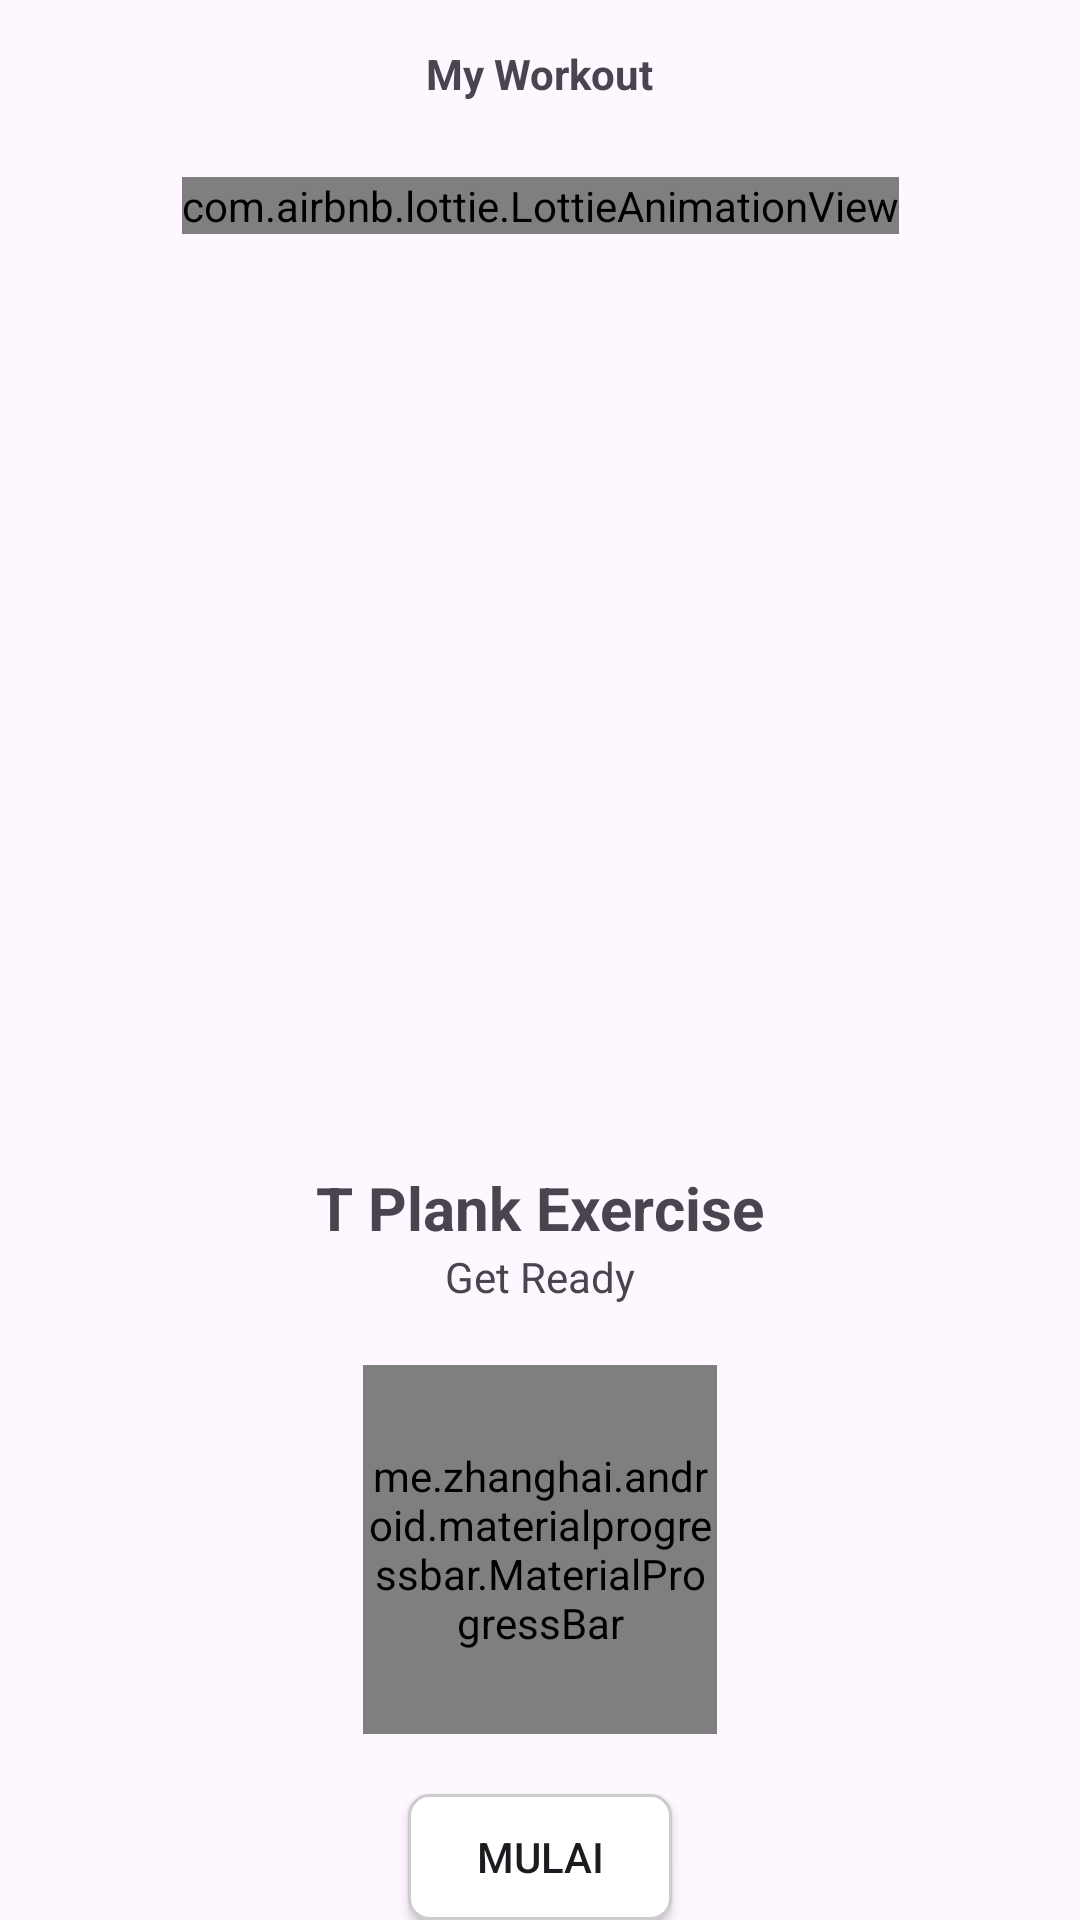

Produce the Android XML layout that renders to this screen, including the resource entries it uses.
<!-- AndroidManifest.xml: application theme Theme.Fitnessist -->
<!-- res/layout/activity_workout_detail.xml -->
<?xml version="1.0" encoding="utf-8"?>
<androidx.constraintlayout.widget.ConstraintLayout xmlns:android="http://schemas.android.com/apk/res/android"
    xmlns:app="http://schemas.android.com/apk/res-auto"
    xmlns:tools="http://schemas.android.com/tools"
    android:layout_width="match_parent"
    android:layout_height="match_parent"
    tools:context=".ui.WorkoutDetailActivity">

    <androidx.constraintlayout.widget.ConstraintLayout
        android:id="@+id/constraintLayout8"
        android:layout_width="match_parent"
        android:layout_height="wrap_content"
        android:layout_marginStart="25dp"
        android:layout_marginTop="15dp"
        android:layout_marginEnd="25dp"
        app:layout_constraintEnd_toEndOf="parent"
        app:layout_constraintStart_toStartOf="parent"
        app:layout_constraintTop_toTopOf="parent">

        <ImageView
            android:id="@+id/imageView17"
            android:layout_width="wrap_content"
            android:layout_height="wrap_content"
            app:layout_constraintBottom_toBottomOf="parent"
            app:layout_constraintStart_toStartOf="parent"
            app:layout_constraintTop_toTopOf="parent"
            app:srcCompat="@drawable/arrow_back" />

        <TextView
            android:id="@+id/textView22"
            android:layout_width="wrap_content"
            android:layout_height="wrap_content"
            android:text="My Workout"
            android:textStyle="bold"
            app:layout_constraintBottom_toBottomOf="parent"
            app:layout_constraintEnd_toEndOf="parent"
            app:layout_constraintStart_toStartOf="@+id/imageView17"
            app:layout_constraintTop_toTopOf="parent" />

    </androidx.constraintlayout.widget.ConstraintLayout>

    <androidx.constraintlayout.widget.ConstraintLayout
        android:id="@+id/constraintLayout9"
        android:layout_width="match_parent"
        android:layout_height="320dp"
        android:layout_marginTop="25dp"
        app:layout_constraintEnd_toEndOf="parent"
        app:layout_constraintStart_toStartOf="parent"
        app:layout_constraintTop_toBottomOf="@+id/constraintLayout8">

        <com.airbnb.lottie.LottieAnimationView
            android:id="@+id/tvGivExercise"
            android:layout_width="wrap_content"
            android:layout_height="wrap_content"
            app:layout_constraintEnd_toEndOf="parent"
            app:layout_constraintStart_toStartOf="parent"
            app:layout_constraintTop_toTopOf="parent"
            app:srcCompat="@drawable/workout_detail" />
    </androidx.constraintlayout.widget.ConstraintLayout>

    <androidx.constraintlayout.widget.ConstraintLayout
        android:layout_width="match_parent"
        android:layout_height="0dp"
        android:layout_marginTop="10dp"
        app:layout_constraintBottom_toBottomOf="parent"
        app:layout_constraintEnd_toEndOf="parent"
        app:layout_constraintStart_toStartOf="parent"
        app:layout_constraintTop_toBottomOf="@+id/constraintLayout9">

        <LinearLayout
            android:layout_width="match_parent"
            android:layout_height="match_parent"
            android:gravity="center_horizontal"
            android:orientation="vertical"
            app:layout_constraintBottom_toBottomOf="parent"
            app:layout_constraintEnd_toEndOf="parent"
            app:layout_constraintStart_toStartOf="parent"
            app:layout_constraintTop_toTopOf="parent">

            <TextView
                android:id="@+id/tvExerciseName"
                android:layout_width="wrap_content"
                android:layout_height="wrap_content"
                android:text="T Plank Exercise"
                android:textSize="20sp"
                android:textStyle="bold" />

            <TextView
                android:id="@+id/textView27"
                android:layout_width="wrap_content"
                android:layout_height="wrap_content"
                android:text="Get Ready" />

            <androidx.constraintlayout.widget.ConstraintLayout
                android:layout_width="wrap_content"
                android:layout_height="wrap_content">

                <TextView
                    android:id="@+id/tvCountDown"
                    android:layout_width="wrap_content"
                    android:layout_height="wrap_content"
                    android:text="32"
                    app:layout_constraintBottom_toBottomOf="parent"
                    app:layout_constraintEnd_toEndOf="parent"
                    app:layout_constraintStart_toStartOf="parent"
                    app:layout_constraintTop_toTopOf="parent" />

                <me.zhanghai.android.materialprogressbar.MaterialProgressBar
                    android:id="@+id/pbTimer"
                    android:layout_width="118dp"
                    android:layout_height="123dp"
                    android:layout_marginTop="20sp"
                    android:layout_marginBottom="20sp"
                    android:progressTint="@color/yellowColor"
                    app:layout_constraintBottom_toBottomOf="parent"
                    app:layout_constraintEnd_toEndOf="parent"
                    app:layout_constraintStart_toStartOf="parent"
                    app:layout_constraintTop_toTopOf="parent"
                    app:mpb_progressStyle="circular"
                    app:mpb_showProgressBackground="false"
                    app:mpb_useIntrinsicPadding="false" />

            </androidx.constraintlayout.widget.ConstraintLayout>

            <Button
                android:id="@+id/btnToggleStart"
                android:layout_width="wrap_content"
                android:layout_height="wrap_content"
                android:layout_marginLeft="25sp"
                android:layout_marginRight="25sp"
                android:background="@drawable/custom_shape"
                android:text="Mulai" />

        </LinearLayout>

    </androidx.constraintlayout.widget.ConstraintLayout>

</androidx.constraintlayout.widget.ConstraintLayout>
<!-- resources referenced by this layout -->
<resources>
  <color name="yellowColor">#FEDE89</color>
  <!-- drawable custom_shape (drawable) -->
  <?xml version="1.0" encoding="utf-8"?>
  <shape xmlns:android="http://schemas.android.com/apk/res/android"
      android:shape="rectangle">
  
      
      <solid android:color="@color/white" />
  
      
      <corners android:radius="20px" />
  
      
      <stroke
          android:color="#CCCCCC"
      android:width="1dp"
      />
  
  </shape>
  <!-- drawable workout_detail: png bitmap (drawable, 15208 bytes) -->
  <style name="Theme.Fitnessist" parent="Base.Theme.Fitnessist" />
  <color name="white">#FFFFFFFF</color>
  <style name="Base.Theme.Fitnessist" parent="Theme.Material3.DayNight.NoActionBar">
          
          
      </style>
</resources>
